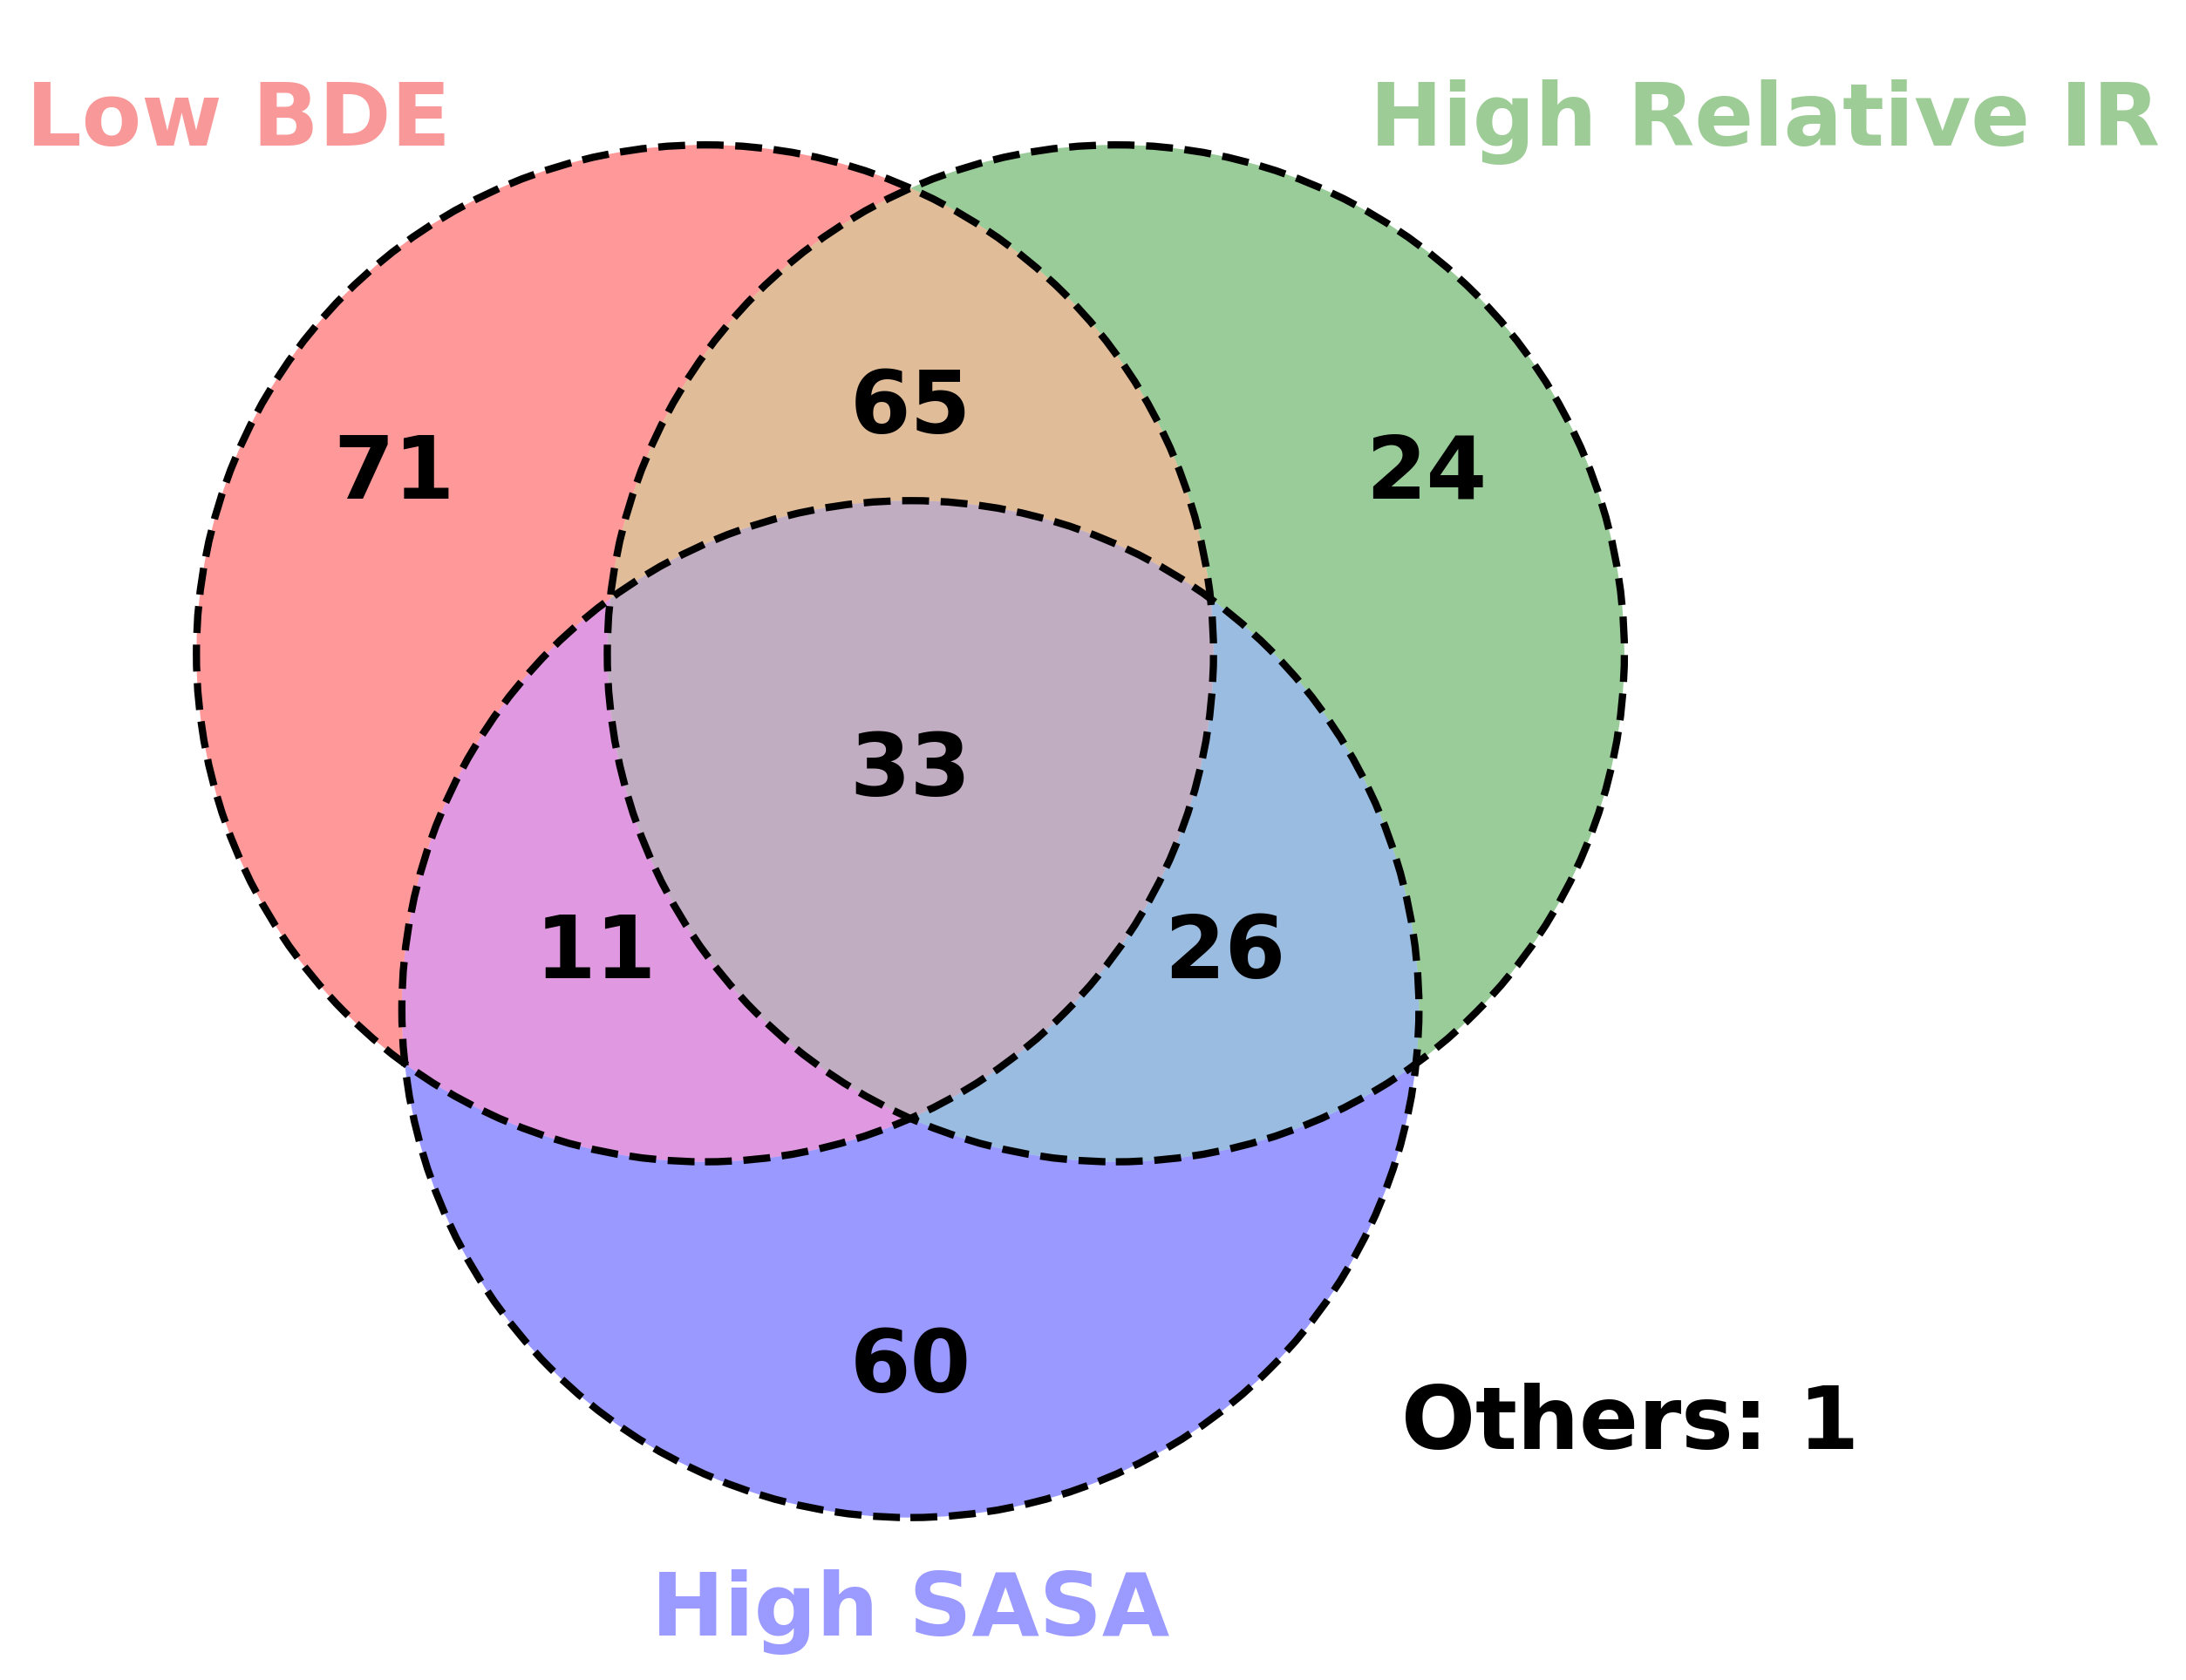

Here is the Python script that generated this plot:
import matplotlib.pyplot as plt
from matplotlib_venn import venn3, venn3_circles
import matplotlib_venn
import pandas as pd


# Load the data
all_data = pd.read_csv("../data/dataset/dataset_merck_all.csv")
bde_non_som = pd.read_csv("../data/bins/bde_som/low_bde_non_som.csv")
relative_ir_non_som = pd.read_csv(
    "../data/bins/relative_ir_som/high_relative_ir_non_som.csv"
)
sasa_non_som = pd.read_csv("../data/bins/sasa_som/high_sasa_maestro_non_som.csv")

print(len(bde_non_som))
print(len(relative_ir_non_som))
print(len(sasa_non_som))

# Plot the venn diagram
plt.figure(figsize=(10, 8))

v = venn3(
    [
        set(bde_non_som["zaretzki_atomic_index"]),
        set(relative_ir_non_som["zaretzki_atomic_index"]),
        set(sasa_non_som["zaretzki_atomic_index"]),
    ],
    ["Low BDE", "High Relative IR", "High SASA"],
    layout_algorithm=matplotlib_venn.layout.venn3.DefaultLayoutAlgorithm(
        fixed_subset_sizes=(1, 1, 1, 1, 1, 1, 1)
    ),
)

# Set the colors for the labels
label_colors = ["#F89898", "#9ECC97", "#9B9AFF"]
for label, color in zip(v.set_labels, label_colors):
    label.set_color(color)
    label.set_fontsize(24)
    label.set_fontweight("bold")

c = venn3_circles(
    [
        set(bde_non_som["zaretzki_atomic_index"]),
        set(relative_ir_non_som["zaretzki_atomic_index"]),
        set(sasa_non_som["zaretzki_atomic_index"]),
    ],
    linestyle="dashed",
    linewidth=2,
    layout_algorithm=matplotlib_venn.layout.venn3.DefaultLayoutAlgorithm(
        fixed_subset_sizes=(1, 1, 1, 1, 1, 1, 1)
    ),
)

# Increase the font size of the numbers inside the circles
for text in v.subset_labels:
    if text is not None:
        text.set_fontsize(24)
        text.set_fontweight("bold")

# Find the unique zaretzki_atomic_index
unique_index = (
    set(bde_non_som["zaretzki_atomic_index"])
    | set(relative_ir_non_som["zaretzki_atomic_index"])
    | set(sasa_non_som["zaretzki_atomic_index"])
)


# Add text at the right bottom of the plot
plt.text(
    0.7,
    0.2,
    f"Others: 1",
    fontsize=24,
    fontweight="bold",
    transform=plt.gcf().transFigure,
)


plt.savefig("./venn_plot_non_som.png", dpi=300, bbox_inches="tight")

# print the zaretzki_atomic_index of the atoms in low bde only
low_bde_only = (
    set(bde_non_som["zaretzki_atomic_index"])
    - set(relative_ir_non_som["zaretzki_atomic_index"])
    - set(sasa_non_som["zaretzki_atomic_index"])
)
print(low_bde_only)
print(len(low_bde_only))

# print the zaretzki_atomic_index of the atoms in high relative ir only
high_relative_ir_only = (
    set(relative_ir_non_som["zaretzki_atomic_index"])
    - set(bde_non_som["zaretzki_atomic_index"])
    - set(sasa_non_som["zaretzki_atomic_index"])
)
print(high_relative_ir_only)
print(len(high_relative_ir_only))

# print the zaretzki_atomic_index of the atoms in high sasa only
high_sasa_only = (
    set(sasa_non_som["zaretzki_atomic_index"])
    - set(bde_non_som["zaretzki_atomic_index"])
    - set(relative_ir_non_som["zaretzki_atomic_index"])
)
print(high_sasa_only)
print(len(high_sasa_only))

# print the zaretzki_atomic_index of the atoms
# remove na rows
all_data = all_data.dropna()
all_non_som_index = all_data[all_data["som"] == 0]["zaretzki_atomic_index"].tolist()

others = set(all_non_som_index) - unique_index
print(others)
print(len(others))
